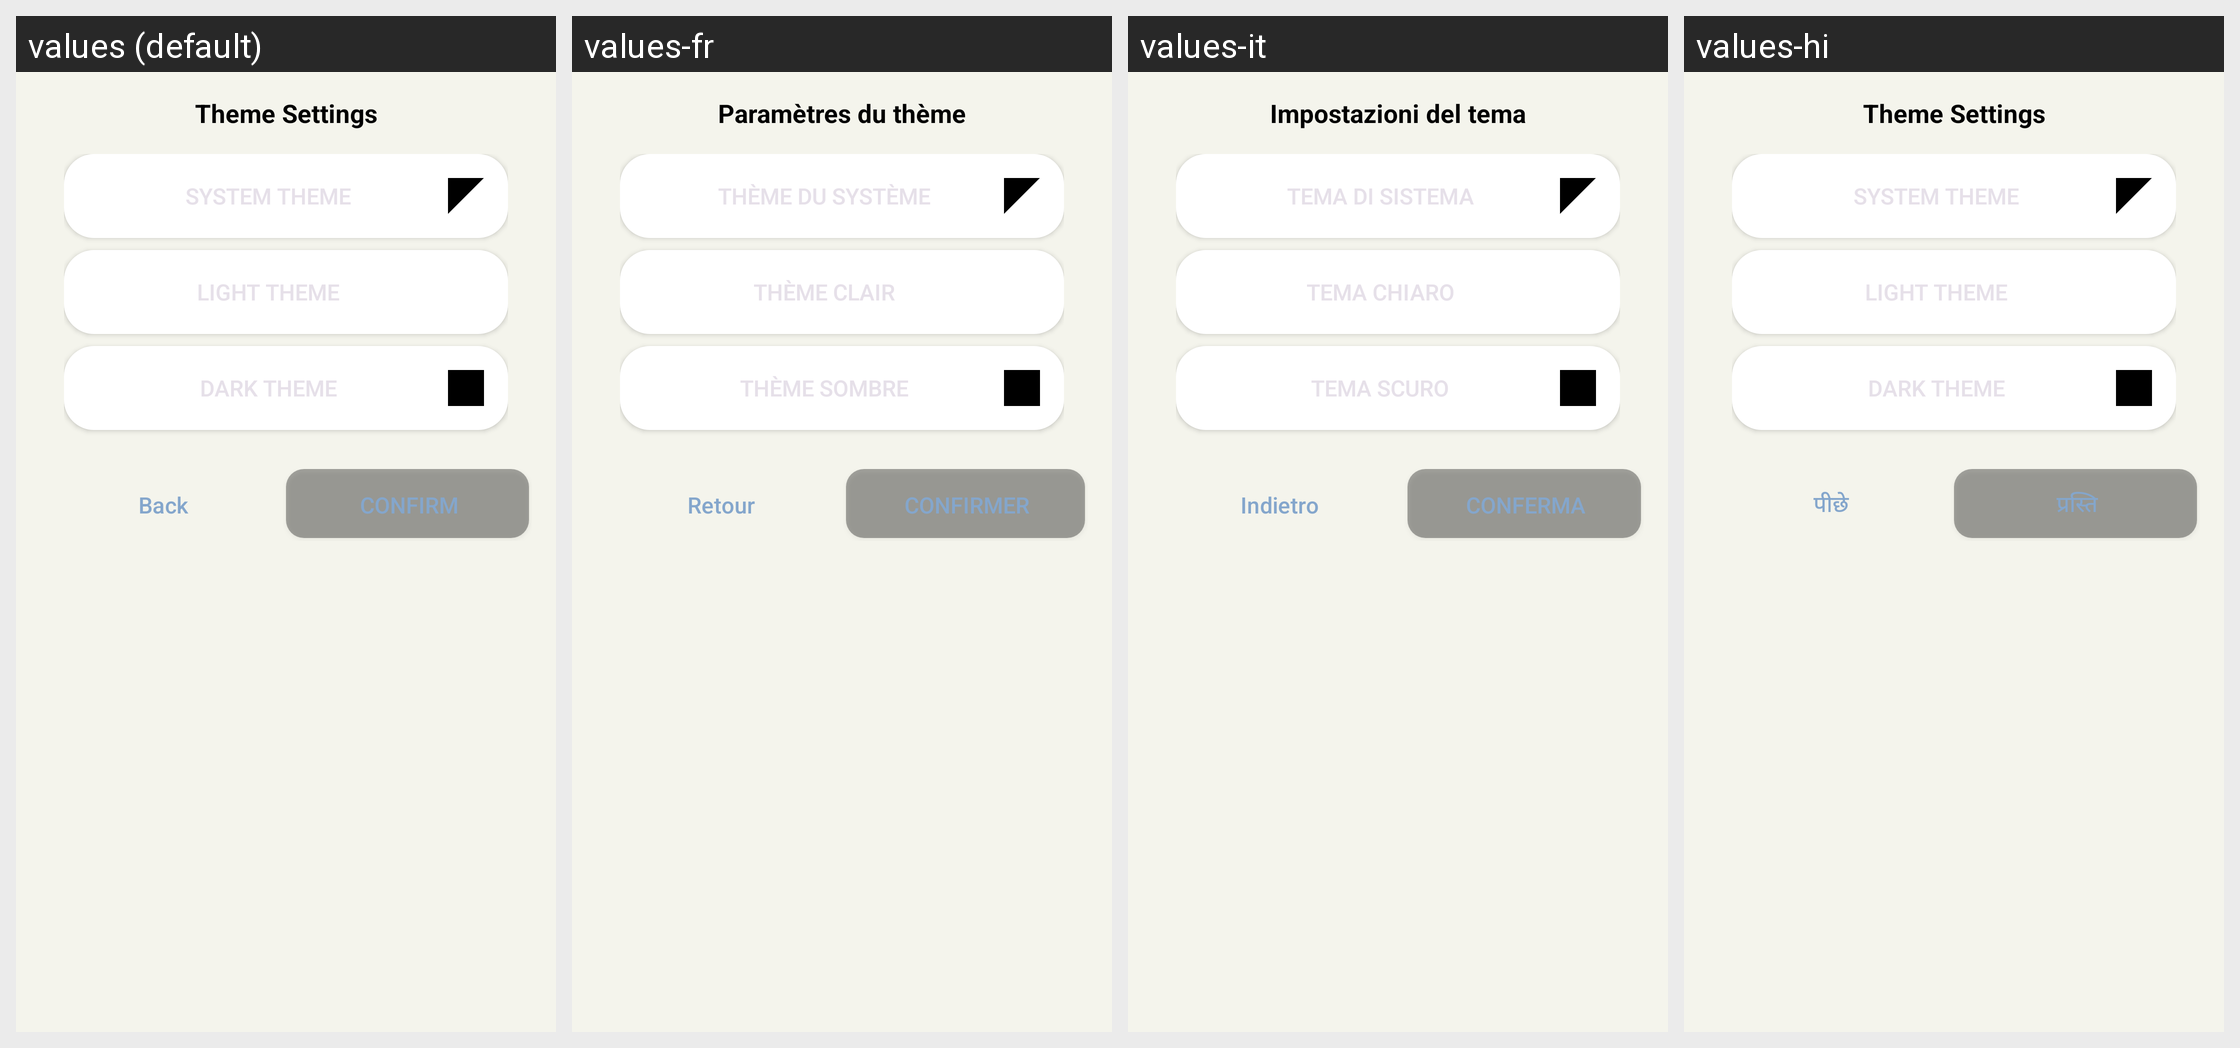

The Android screen above is rendered under several locales of the same app. Produce the string resources it draws, with the default and per-locale values.
Android screen res/layout/dialog_theme_selection.xml rendered under 4 locales, left to right: values (default), values-fr, values-it, values-hi. Device: Nexus 5 (rendered at 1080×1920; each locale shown at half size, 540×960, under a caption strip naming it); theme Theme.MoodSnap.Main.
Other locales in the repository, not shown: values-de, values-en, values-es, values-pt-rBR, values-ru, values-zh.
Strings drawn on this screen, with the default value and each locale's value (text and hints the layout hard-codes, and strings that could not be matched under every locale, appear in the picture but are not listed):

theme_settings
  values: Theme Settings
  values-fr: Paramètres du thème
  values-it: Impostazioni del tema
  values-hi: Theme Settings  [not translated; the default value is used]

btn_back
  values: Back
  values-fr: Retour
  values-it: Indietro
  values-hi: पीछे

btn_confirm
  values: Confirm
  values-fr: Confirmer
  values-it: Conferma
  values-hi: प्रस्ति
